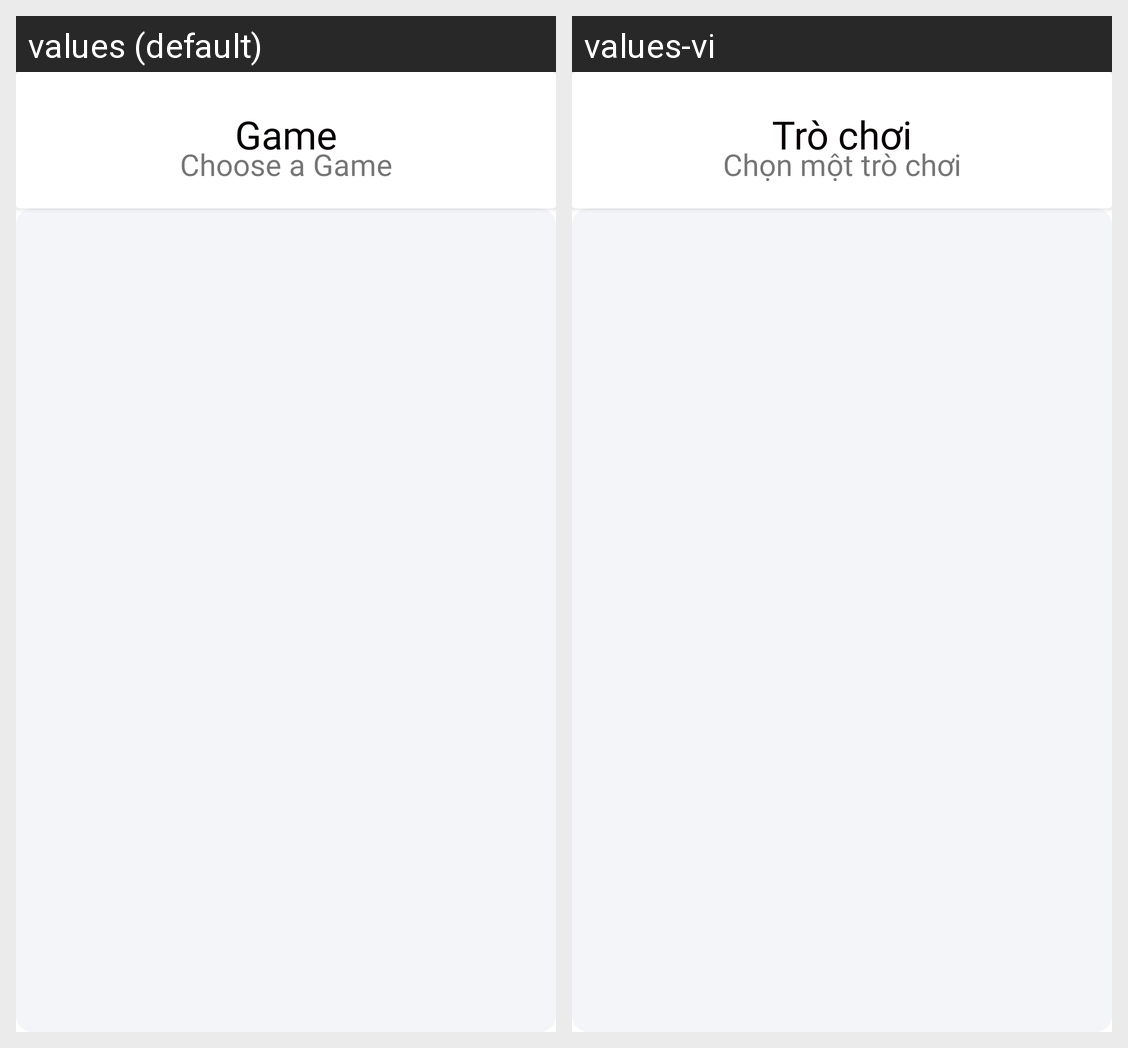

For this localized Android screen grid, give each drawn string resource with its value in every locale shown.
Android screen res/layout/fragment_game_selector.xml rendered under 2 locales, left to right: values (default), values-vi. Device: Nexus 5 (rendered at 1080×1920; each locale shown at half size, 540×960, under a caption strip naming it); theme Theme.CSC13009.
Strings drawn on this screen, with the default value and each locale's value (text and hints the layout hard-codes, and strings that could not be matched under every locale, appear in the picture but are not listed):

game_menu_prompt
  values: Choose a Game
  values-vi: Chọn một trò chơi

game_menu_title
  values: Game
  values-vi: Trò chơi
